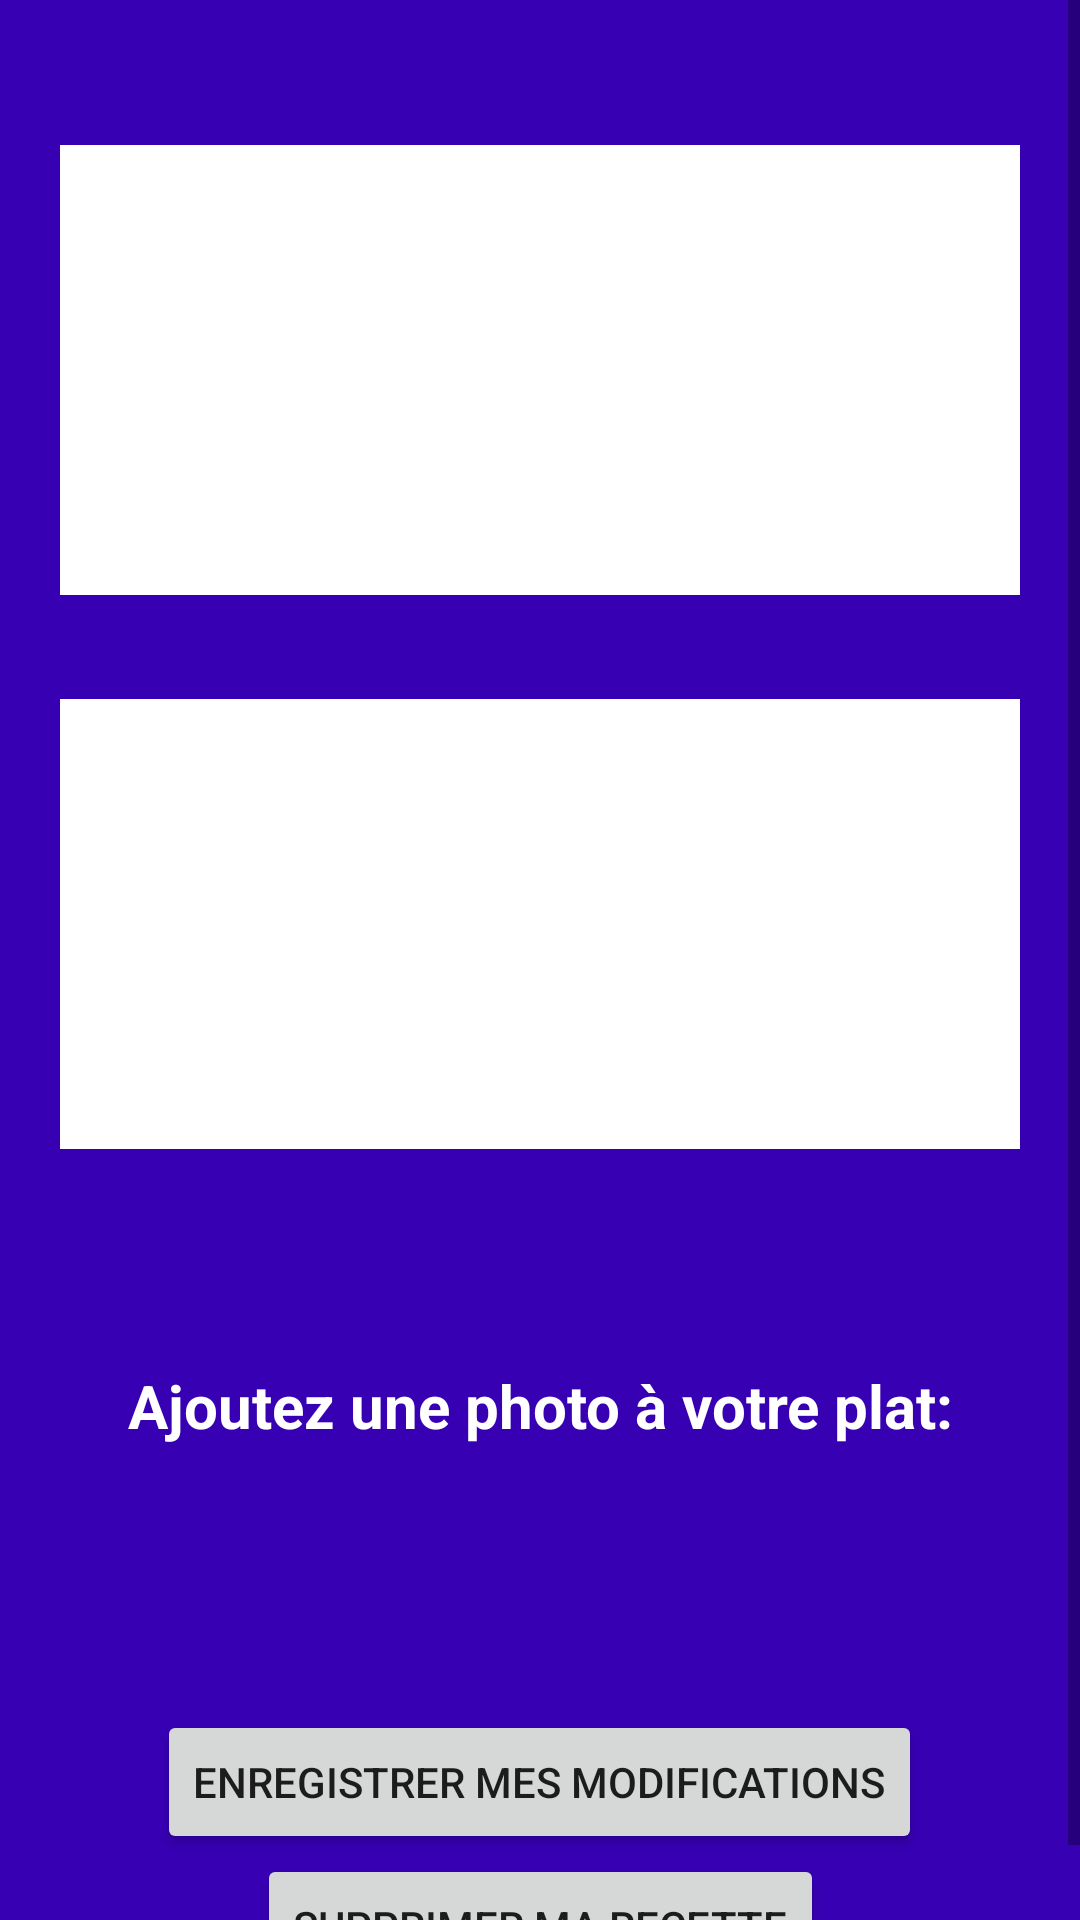

Produce the Android XML layout that renders to this screen, including the resource entries it uses.
<!-- AndroidManifest.xml: application theme Theme.Keskonmange -->
<!-- res/layout/activity_modif_my_recipe.xml -->
<?xml version="1.0" encoding="utf-8"?>
<ScrollView xmlns:android="http://schemas.android.com/apk/res/android"
    xmlns:app="http://schemas.android.com/apk/res-auto"
    xmlns:tools="http://schemas.android.com/tools"
    android:layout_width="match_parent"
    android:layout_height="match_parent"
    android:orientation="vertical"
    tools:context=".ModifMyRecipe">


    <androidx.constraintlayout.widget.ConstraintLayout
        android:layout_width="match_parent"
        android:layout_height="match_parent"
        android:background="@color/purple_700"
        android:orientation="vertical"
        android:paddingLeft="20dp"
        android:paddingTop="20dp"
        android:paddingRight="20dp">

        <TextView
            android:id="@+id/txt_modif_ing"
            android:layout_width="wrap_content"
            android:layout_height="wrap_content"
            android:textColor="@color/white"
            android:textSize="21sp"
            android:textStyle="bold"
            app:layout_constraintEnd_toEndOf="parent"
            app:layout_constraintStart_toStartOf="parent"
            app:layout_constraintTop_toTopOf="parent" />

        <ListView
            android:id="@+id/modif_ing"
            android:layout_width="match_parent"
            android:layout_height="150dp"
            android:background="@android:color/white"
            app:layout_constraintEnd_toEndOf="parent"
            app:layout_constraintHorizontal_bias="0.5"
            app:layout_constraintStart_toStartOf="parent"
            app:layout_constraintTop_toBottomOf="@+id/txt_modif_ing" />

        <ImageButton
            android:id="@+id/add_ing"
            android:layout_width="wrap_content"
            android:layout_height="wrap_content"
            android:layout_gravity="right"
            android:layout_marginTop="12dp"
            android:background="@color/purple_700"
            app:layout_constraintEnd_toEndOf="parent"
            app:layout_constraintHorizontal_bias="1.0"
            app:layout_constraintStart_toStartOf="parent"
            app:layout_constraintTop_toBottomOf="@+id/modif_ing"
            app:srcCompat="@drawable/add_ingredient" />

        <TextView
            android:id="@+id/txt_modif_step"
            android:layout_width="wrap_content"
            android:layout_height="wrap_content"
            android:textColor="@color/white"
            android:textSize="17sp"
            app:layout_constraintEnd_toEndOf="parent"
            app:layout_constraintHorizontal_bias="0.048"
            app:layout_constraintStart_toStartOf="parent"
            app:layout_constraintTop_toBottomOf="@+id/add_ing" />

        <ListView
            android:id="@+id/modif_step"
            android:layout_width="match_parent"
            android:layout_height="150dp"
            android:background="@android:color/white"
            app:layout_constraintEnd_toEndOf="parent"
            app:layout_constraintHorizontal_bias="0.5"
            app:layout_constraintStart_toStartOf="parent"
            app:layout_constraintTop_toBottomOf="@+id/txt_modif_step" />


        <ImageButton
            android:id="@+id/add_step"
            android:layout_width="wrap_content"
            android:layout_height="40dp"
            android:layout_marginTop="12dp"
            android:background="@color/purple_700"
            android:text="Ajouter une étape"
            android:textSize="10dp"
            app:layout_constraintEnd_toEndOf="parent"
            app:layout_constraintHorizontal_bias="1.0"
            app:layout_constraintStart_toStartOf="parent"
            app:layout_constraintTop_toBottomOf="@+id/modif_step"
            app:srcCompat="@drawable/add_ingredient" />

        <ImageView
            android:id="@+id/imageViewRecipePicture"
            android:layout_width="wrap_content"
            android:layout_height="wrap_content"
            android:layout_gravity="center_horizontal"
            app:layout_constraintEnd_toEndOf="parent"
            app:layout_constraintHorizontal_bias="0.5"
            app:layout_constraintStart_toStartOf="parent"
            app:layout_constraintTop_toBottomOf="@+id/add_step"
            app:srcCompat="@drawable/ic_launcher_background"
            tools:ignore="VectorDrawableCompat" />


        <TextView
            android:id="@+id/TextViewAjouterPhoto"
            android:layout_width="match_parent"
            android:layout_height="wrap_content"
            android:layout_marginTop="20dp"
            android:gravity="center"
            android:text="Ajoutez une photo à votre plat:"
            android:textColor="@color/white"
            android:textSize="20dp"
            android:textStyle="bold"
            app:layout_constraintEnd_toEndOf="parent"
            app:layout_constraintStart_toStartOf="parent"
            app:layout_constraintTop_toBottomOf="@id/imageViewRecipePicture" />


        <LinearLayout
            android:id="@+id/linear_layout_2_boutons"
            android:layout_width="match_parent"
            android:layout_height="wrap_content"
            android:layout_marginTop="10dp"
            android:gravity="center"
            android:orientation="horizontal"
            app:layout_constraintBottom_toTopOf="@+id/update_modif"
            app:layout_constraintEnd_toEndOf="parent"
            app:layout_constraintStart_toStartOf="parent"
            app:layout_constraintTop_toBottomOf="@+id/TextViewAjouterPhoto">

            <ImageButton
                android:id="@+id/BtnGetPhotoCamera"
                android:layout_width="105dp"
                android:layout_height="58dp"
                android:background="@color/purple_700"
                android:paddingRight="20dp"
                app:srcCompat="@drawable/ic_camera" />

            <ImageButton
                android:id="@+id/BtnGetPhotoGalery"
                android:layout_width="112dp"
                android:layout_height="58dp"
                android:background="@color/purple_700"
                app:srcCompat="@drawable/ic_gallery" />

        </LinearLayout>


        <Button
            android:id="@+id/update_modif"
            android:layout_width="wrap_content"
            android:layout_height="wrap_content"
            android:layout_gravity="center_vertical|center_horizontal"
            android:layout_marginTop="20dp"
            android:text="Enregistrer mes modifications"
            app:layout_constraintEnd_toEndOf="parent"
            app:layout_constraintHorizontal_bias="0.496"
            app:layout_constraintStart_toStartOf="parent"
            app:layout_constraintTop_toBottomOf="@+id/linear_layout_2_boutons" />

        <Button
            android:id="@+id/btn_delete"
            android:layout_width="wrap_content"
            android:layout_height="wrap_content"
            android:layout_gravity="center_vertical|center_horizontal"
            android:text="Supprimer ma recette"
            app:layout_constraintEnd_toEndOf="parent"
            app:layout_constraintHorizontal_bias="0.5"
            app:layout_constraintStart_toStartOf="parent"
            app:layout_constraintTop_toBottomOf="@+id/update_modif" />


    </androidx.constraintlayout.widget.ConstraintLayout>

</ScrollView>
<!-- resources referenced by this layout -->
<resources>
  <!-- drawable ic_gallery (drawable) -->
  <vector android:height="60dp" android:tint="#FFFFFF"
      android:viewportHeight="24" android:viewportWidth="24"
      android:width="60dp" xmlns:android="http://schemas.android.com/apk/res/android">
      <path android:fillColor="@android:color/white" android:pathData="M19,7v2.99s-1.99,0.01 -2,0L17,7h-3s0.01,-1.99 0,-2h3L17,2h2v3h3v2h-3zM16,11L16,8h-3L13,5L5,5c-1.1,0 -2,0.9 -2,2v12c0,1.1 0.9,2 2,2h12c1.1,0 2,-0.9 2,-2v-8h-3zM5,19l3,-4 2,3 3,-4 4,5L5,19z"/>
  </vector>
  <style name="Theme.Keskonmange" parent="Theme.AppCompat.Light.DarkActionBar">
          
          <item name="colorPrimary">@color/purple_700</item>
          <item name="colorPrimaryDark">@color/purple_700</item>
          <item name="colorAccent">@color/teal_200</item>
          
      </style>
  <!-- not gathered from this repository: default colours our renderer supplied (Android Studio template values) -->
  <color name="purple_700">#FF3700B3</color>
  <color name="teal_200">#FF03DAC5</color>
  <color name="white">#FFFFFFFF</color>
</resources>
